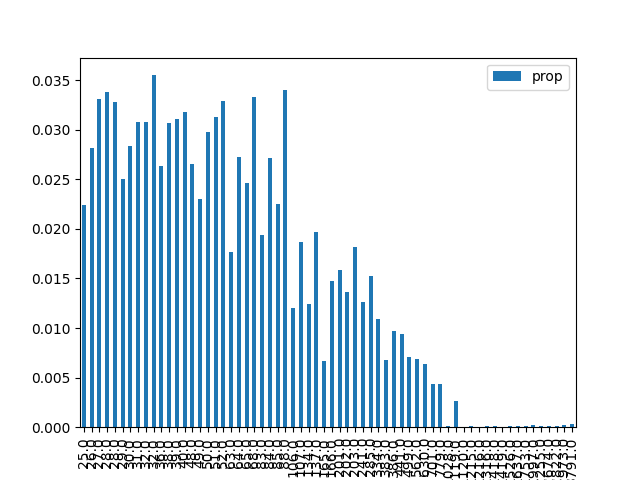

Data behind this chart, as committed beside it:
, result, prop, energy
1, 000001, 0.02239, 25.0
9, 001001, 0.02812, 26.0
18, 010010, 0.03306, 27.0
26, 011010, 0.03382, 28.0
38, 100110, 0.03279, 28.0
29, 011101, 0.025, 29.0
5, 000101, 0.02831, 30.0
33, 100001, 0.03073, 31.0
42, 101010, 0.03081, 32.0
22, 010110, 0.03549, 32.0
20, 010100, 0.02632, 36.0
6, 000110, 0.03065, 38.0
34, 100010, 0.03105, 39.0
41, 101001, 0.03181, 40.0
24, 011000, 0.02657, 48.0
45, 101101, 0.02304, 49.0
10, 001010, 0.02972, 50.0
17, 010001, 0.03128, 51.0
37, 100101, 0.03292, 52.0
16, 010000, 0.01768, 63.0
36, 100100, 0.02727, 64.0
2, 000010, 0.02457, 65.0
25, 011001, 0.03326, 68.0
13, 001101, 0.01942, 83.0
40, 101000, 0.02713, 84.0
30, 011110, 0.02252, 85.0
21, 010101, 0.03399, 88.0
4, 000100, 0.01203, 106.0
32, 100000, 0.01866, 107.0
8, 001000, 0.01243, 134.0
46, 101110, 0.01965, 137.0
0, 000000, 0.00669, 165.0
53, 110101, 0.01479, 166.0
28, 011100, 0.0158, 201.0
57, 111001, 0.01365, 202.0
14, 001110, 0.01819, 203.0
49, 110001, 0.01259, 241.0
44, 101100, 0.01527, 285.0
54, 110110, 0.01087, 334.0
12, 001100, 0.006766, 383.0
58, 111010, 0.00969, 386.0
50, 110010, 0.009385, 441.0
61, 111101, 0.007118, 499.0
52, 110100, 0.006889, 562.0
56, 111000, 0.006409, 630.0
48, 110000, 0.004388, 701.0
62, 111110, 0.004365, 779.0
23, 010111, 0.0001153, 1028
60, 111100, 0.002678, 1119
27, 011011, 3.277187007194574e-05, 1120
19, 010011, 9.959646108882166e-05, 1215
39, 100111, 4.6887526828309236e-05, 1216
43, 101011, 9.765256410734262e-05, 1316
7, 000111, 0.0001009, 1418
35, 100011, 5.147493642408862e-05, 1419
11, 001011, 8.377347598166389e-05, 1526
3, 000011, 7.425885488547919e-05, 1637
31, 011111, 9.299636024082516e-05, 1753
47, 101111, 0.0002019, 1997
15, 001111, 0.0001557, 2255
... 4 more rows
